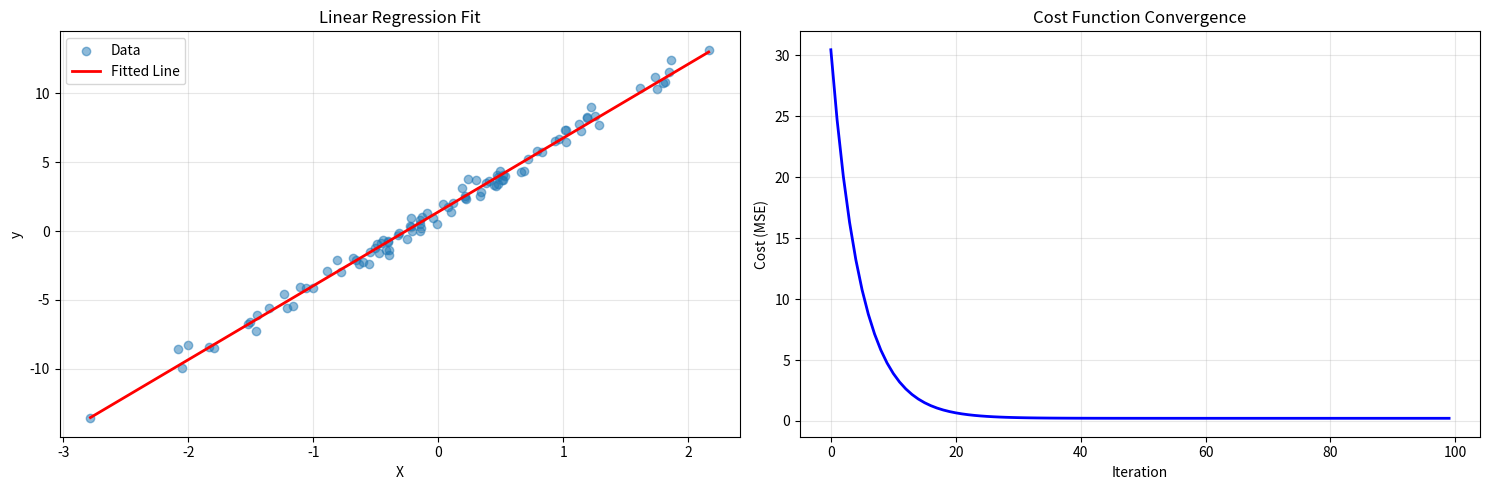
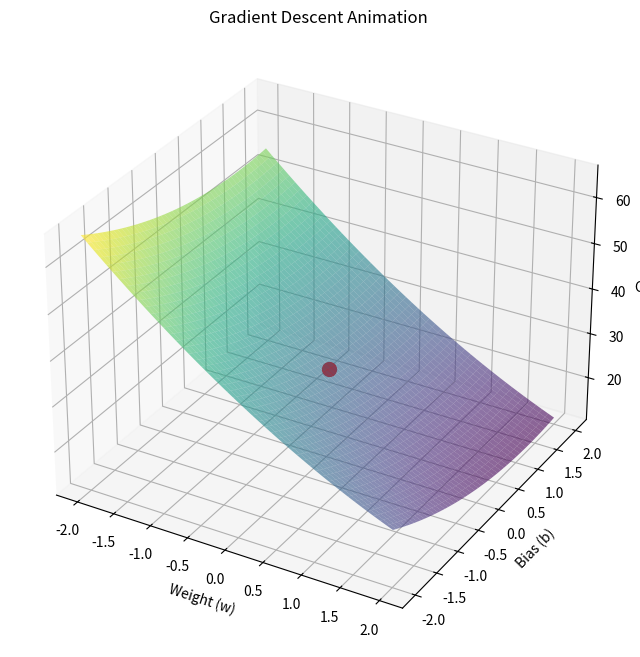

Write the Python code that produced these figures, in order.
"""
Gradient Descent Visualizer - Complete Solution
Animated visualization of gradient descent optimization
"""

import numpy as np
import matplotlib.pyplot as plt
from mpl_toolkits.mplot3d import Axes3D
import matplotlib.animation as animation

def cost_function(w, b, X, y):
    """Calculate MSE cost for linear regression."""
    y_pred = X.dot(w) + b
    mse = np.mean((y_pred - y)**2)
    return mse

def gradient(w, b, X, y):
    """Calculate gradients for w and b."""
    m = len(y)
    y_pred = X.dot(w) + b
    dw = (1/m) * X.T.dot(y_pred - y)
    db = (1/m) * np.sum(y_pred - y)
    return dw, db

class GradientDescent:
    """Gradient Descent implementation with visualization."""
    
    def __init__(self, learning_rate=0.01, iterations=1000):
        self.learning_rate = learning_rate
        self.iterations = iterations
        self.cost_history = []
        self.parameter_history = []
    
    def fit(self, X, y, w_init=None, b_init=0):
        """Train using gradient descent."""
        if w_init is None:
            w = np.random.randn(X.shape[1]) * 0.1
        else:
            w = w_init.copy()
        b = b_init
        
        for i in range(self.iterations):
            cost = cost_function(w, b, X, y)
            self.cost_history.append(cost)
            self.parameter_history.append((w.copy(), b))
            
            dw, db = gradient(w, b, X, y)
            w -= self.learning_rate * dw
            b -= self.learning_rate * db
        
        return w, b

def visualize_2d(gd, X, y, w_final, b_final):
    """2D visualization of gradient descent."""
    fig, (ax1, ax2) = plt.subplots(1, 2, figsize=(15, 5))
    
    # Plot 1: Data and fitted line
    ax1.scatter(X[:, 0], y, alpha=0.5, label='Data')
    x_line = np.linspace(X[:, 0].min(), X[:, 0].max(), 100)
    y_line = w_final[0] * x_line + b_final
    ax1.plot(x_line, y_line, 'r-', linewidth=2, label='Fitted Line')
    ax1.set_xlabel('X')
    ax1.set_ylabel('y')
    ax1.set_title('Linear Regression Fit')
    ax1.legend()
    ax1.grid(True, alpha=0.3)
    
    # Plot 2: Cost function over iterations
    ax2.plot(gd.cost_history, 'b-', linewidth=2)
    ax2.set_xlabel('Iteration')
    ax2.set_ylabel('Cost (MSE)')
    ax2.set_title('Cost Function Convergence')
    ax2.grid(True, alpha=0.3)
    
    plt.tight_layout()
    plt.show()

def visualize_3d_animated(gd, X, y):
    """3D animated visualization of gradient descent."""
    # Create parameter space
    w_range = np.linspace(-2, 2, 50)
    b_range = np.linspace(-2, 2, 50)
    W, B = np.meshgrid(w_range, b_range)
    
    # Calculate cost surface
    Cost = np.zeros_like(W)
    for i in range(W.shape[0]):
        for j in range(W.shape[1]):
            w_temp = np.array([W[i, j]])
            Cost[i, j] = cost_function(w_temp, B[i, j], X, y)
    
    # Create figure
    fig = plt.figure(figsize=(12, 8))
    ax = fig.add_subplot(111, projection='3d')
    
    # Plot surface
    surf = ax.plot_surface(W, B, Cost, cmap='viridis', alpha=0.6)
    
    # Extract parameter history
    w_history = [p[0][0] for p in gd.parameter_history[::10]]  # Sample every 10th
    b_history = [p[1] for p in gd.parameter_history[::10]]
    cost_history = gd.cost_history[::10]
    
    # Initialize line for path
    line, = ax.plot([], [], [], 'r-', linewidth=3, label='Gradient Descent Path')
    point, = ax.plot([], [], [], 'ro', markersize=10)
    
    ax.set_xlabel('Weight (w)')
    ax.set_ylabel('Bias (b)')
    ax.set_zlabel('Cost')
    ax.set_title('Gradient Descent Animation')
    
    def animate(frame):
        if frame < len(w_history):
            w_vals = w_history[:frame+1]
            b_vals = b_history[:frame+1]
            c_vals = cost_history[:frame+1]
            
            line.set_data(w_vals, b_vals)
            line.set_3d_properties(c_vals)
            
            if len(w_vals) > 0:
                point.set_data([w_vals[-1]], [b_vals[-1]])
                point.set_3d_properties([c_vals[-1]])
        
        return line, point
    
    anim = animation.FuncAnimation(fig, animate, frames=len(w_history), 
                                   interval=100, blit=True, repeat=True)
    plt.show()
    return anim

def main():
    """Main function to run gradient descent visualizer."""
    print("Gradient Descent Visualizer")
    print("=" * 60)
    
    # Generate sample data
    np.random.seed(42)
    X = np.random.randn(100, 1) * 2
    y = 3 * X.flatten() + 2 + np.random.randn(100) * 0.5
    
    # Normalize X
    X = (X - X.mean()) / X.std()
    
    print(f"\nData shape: X={X.shape}, y={y.shape}")
    print(f"True relationship: y = 3x + 2 + noise")
    
    # Create and train
    gd = GradientDescent(learning_rate=0.1, iterations=100)
    w_final, b_final = gd.fit(X, y)
    
    print(f"\nFinal parameters:")
    print(f"  Weight (w): {w_final[0]:.4f}")
    print(f"  Bias (b): {b_final:.4f}")
    print(f"  Final cost: {gd.cost_history[-1]:.4f}")
    
    # Visualizations
    print("\nShowing 2D visualization...")
    visualize_2d(gd, X, y, w_final, b_final)
    
    print("\nShowing 3D animated visualization...")
    print("(Close the window to continue)")
    visualize_3d_animated(gd, X, y)

if __name__ == "__main__":
    main()
